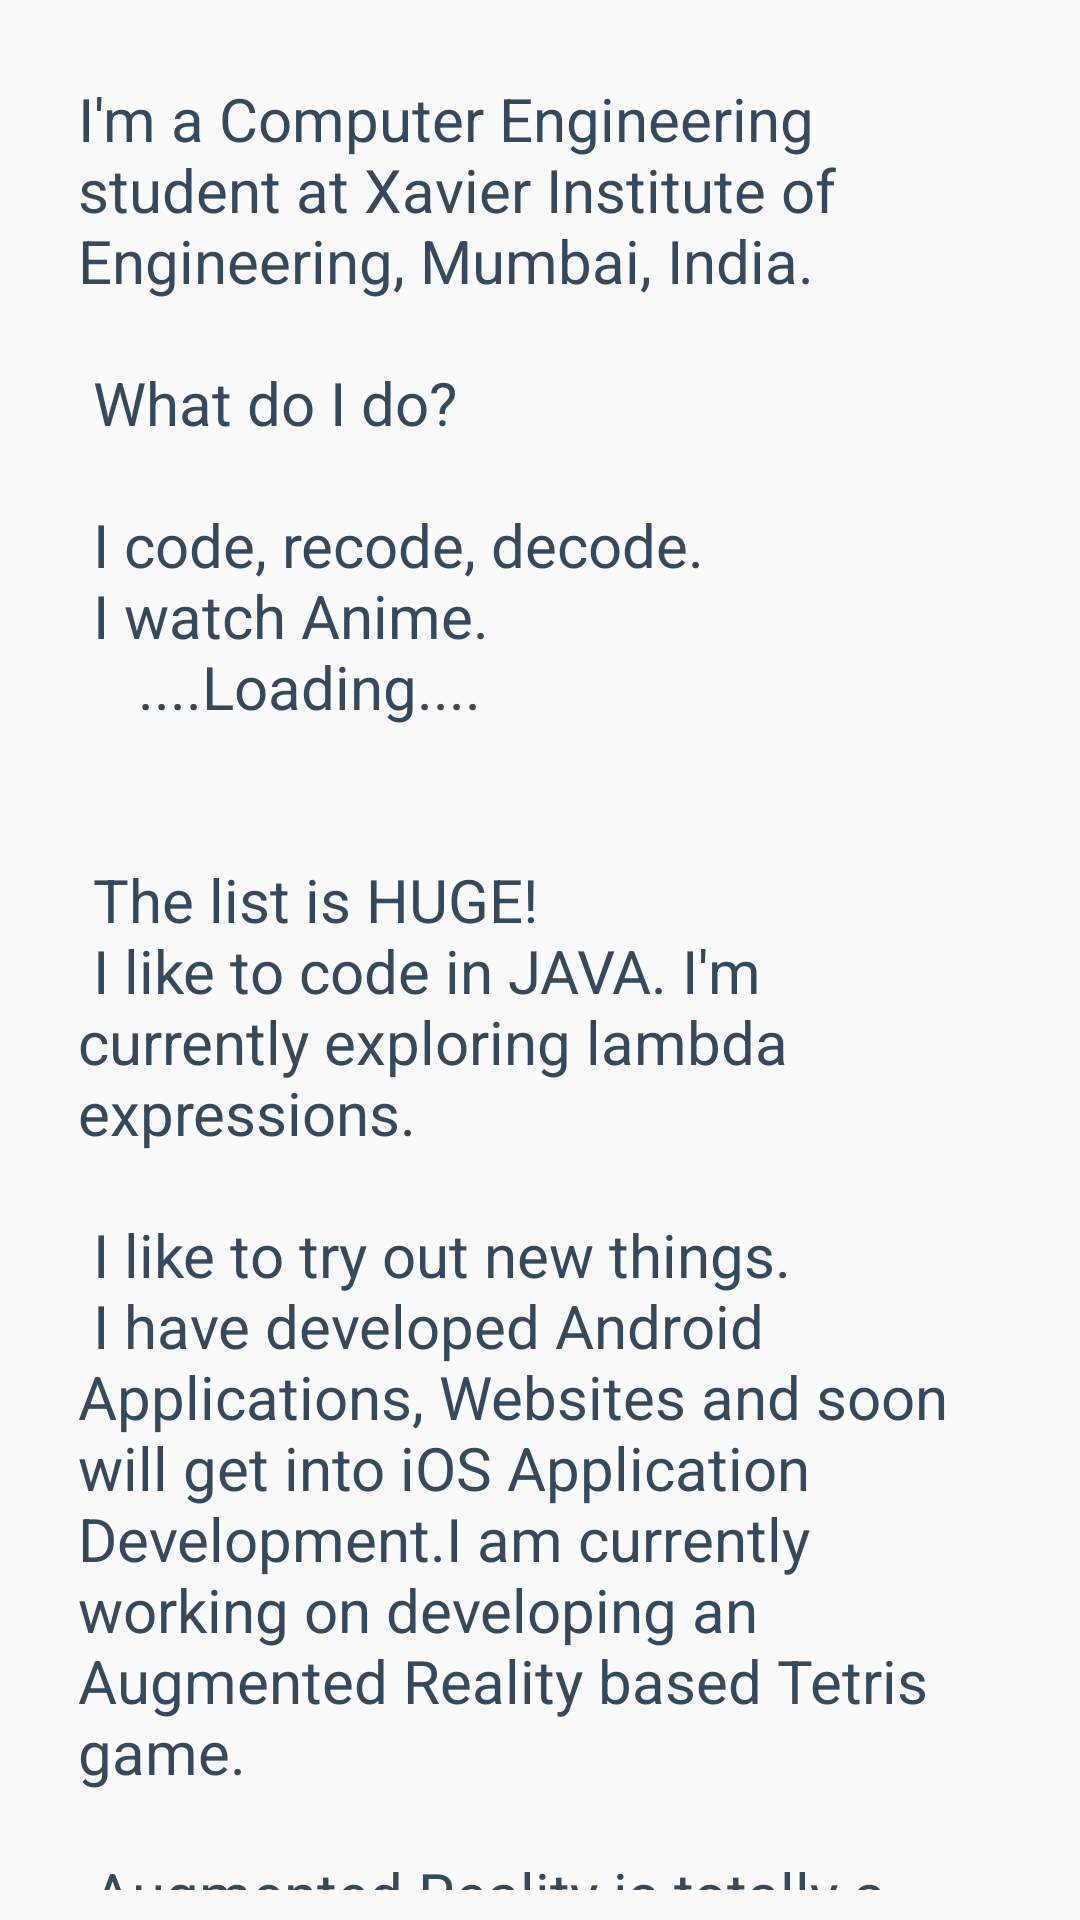

Layout XML and referenced resources for this Android screen:
<!-- AndroidManifest.xml: application theme AppTheme -->
<!-- res/layout/content_about_me.xml -->
<?xml version="1.0" encoding="utf-8"?>
<android.support.v4.widget.NestedScrollView xmlns:android="http://schemas.android.com/apk/res/android"
    xmlns:app="http://schemas.android.com/apk/res-auto"
    xmlns:tools="http://schemas.android.com/tools"
    android:layout_width="match_parent"
    android:layout_height="match_parent"
    app:layout_behavior="@string/appbar_scrolling_view_behavior"
    tools:context="task.shopify.www.shopifytask.AboutMeActivity"
    tools:showIn="@layout/activity_about_me"
    android:padding="10dp"

    >

    <TextView
        android:layout_width="wrap_content"
        android:layout_height="wrap_content"
        android:layout_margin="@dimen/text_margin"
        android:text="@string/content_devesh_shetty"
        android:textSize="20sp"
        android:textColor="@color/colorPrimaryText"
        />

</android.support.v4.widget.NestedScrollView>
<!-- res/layout/activity_about_me.xml (included above) -->
<?xml version="1.0" encoding="utf-8"?>
<android.support.design.widget.CoordinatorLayout xmlns:android="http://schemas.android.com/apk/res/android"
    xmlns:app="http://schemas.android.com/apk/res-auto"
    xmlns:tools="http://schemas.android.com/tools"
    android:layout_width="match_parent"
    android:layout_height="match_parent"
    android:fitsSystemWindows="true"
    tools:context="task.shopify.www.shopifytask.AboutMeActivity">

    <android.support.design.widget.AppBarLayout
        android:id="@+id/app_bar"
        android:layout_width="match_parent"
        android:layout_height="@dimen/app_bar_height"
        android:fitsSystemWindows="true"
        android:theme="@style/AppTheme.AppBarOverlay">

        <android.support.design.widget.CollapsingToolbarLayout
            android:id="@+id/toolbar_layout"
            android:layout_width="match_parent"
            android:layout_height="match_parent"
            android:fitsSystemWindows="true"
            app:contentScrim="?attr/colorPrimary"
            app:layout_scrollFlags="scroll|exitUntilCollapsed">

            <android.support.v7.widget.Toolbar
                android:id="@+id/toolbar"
                android:layout_width="match_parent"
                android:layout_height="?attr/actionBarSize"
                app:layout_collapseMode="pin"
                app:popupTheme="@style/AppTheme.PopupOverlay" />

        </android.support.design.widget.CollapsingToolbarLayout>
    </android.support.design.widget.AppBarLayout>

    <include layout="@layout/content_about_me" />

    <android.support.design.widget.FloatingActionButton
        android:id="@+id/fab"
        android:layout_width="wrap_content"
        android:layout_height="wrap_content"
        android:layout_margin="@dimen/fab_margin"
        android:src="@android:drawable/ic_dialog_email"
        app:layout_anchor="@id/app_bar"
        app:layout_anchorGravity="bottom|end" />

</android.support.design.widget.CoordinatorLayout>
<!-- resources referenced by this layout -->
<resources>
  <color name="colorPrimaryText">#34495e</color>
  <dimen name="app_bar_height">180dp</dimen>
  <dimen name="fab_margin">16dp</dimen>
  <dimen name="text_margin">16dp</dimen>
  <string name="content_devesh_shetty">
      "I\'m a Computer Engineering student at Xavier Institute of Engineering, Mumbai, India.\n\n"
  
    "What do I do?\n\n"
  
          "I code, recode, decode.\n"
  
          "I watch Anime.\n"
  
          "\t\t\t....Loading....\n\n\n"
  
          "The list is HUGE!\n"
  
          "I like to code in JAVA. I\'m currently exploring lambda expressions.\n\n"
  
          "I like to try out new things.\n"
  
          "I have developed Android Applications, Websites and soon will get into iOS Application Development."
  
          "I am currently working on developing an Augmented Reality based Tetris game.\n\n"
  
          "Augmented Reality is totally a new field for me.\n\n"
  
          "My idea for Hack Days revolves around <b>Augmented Reality</b>. \n\n"
  
          "Let\'s say, we are somehow able to encode the cart item data into a image pattern. My application will recognise that pattern and generate a 3d image of the item. In the prototype, I am making use of the pre-defined hiro pattern and generating a Cube
          with all it\'s properties defined in it\'s class. I have used the ARToolkit framework for the prototype.\n\n"
          "So, customers with the help of our companion application will be able to view the product in it\'s
          fully glory (as a virtual object) and it will be a totally magical experience for them. They can interact
          with the product in a way that\'s unique on its own. We can provide our customers with the facility to customise the product (like color,etc)
          in real-time.\n\n"
  
          <i>"With this technology, we won\'t just be redefining commerce, we will be bringing an experience to our customers that\'s going
              to blow their minds.\n\n\n"</i>
  
          </string>
  <style name="AppTheme.AppBarOverlay" parent="ThemeOverlay.AppCompat.Dark.ActionBar" />
  <style name="AppTheme.PopupOverlay" parent="ThemeOverlay.AppCompat.Light" />
  <style name="AppTheme" parent="Theme.AppCompat.Light.DarkActionBar">
          
          <item name="colorPrimary">@color/colorPrimary</item>
          <item name="colorPrimaryDark">@color/colorPrimaryDark</item>
          <item name="colorAccent">@color/colorAccent</item>
          <item name="android:textColorPrimary">@color/colorPrimaryText</item>
          <item name="android:textColorSecondary">@color/colorSecondaryText</item>
  
      </style>
  <color name="colorPrimary">#2ecc71</color>
  <color name="colorPrimaryDark">#27ae60</color>
  <color name="colorAccent">#1abc9c</color>
  <color name="colorSecondaryText">#2c3e50</color>
</resources>
